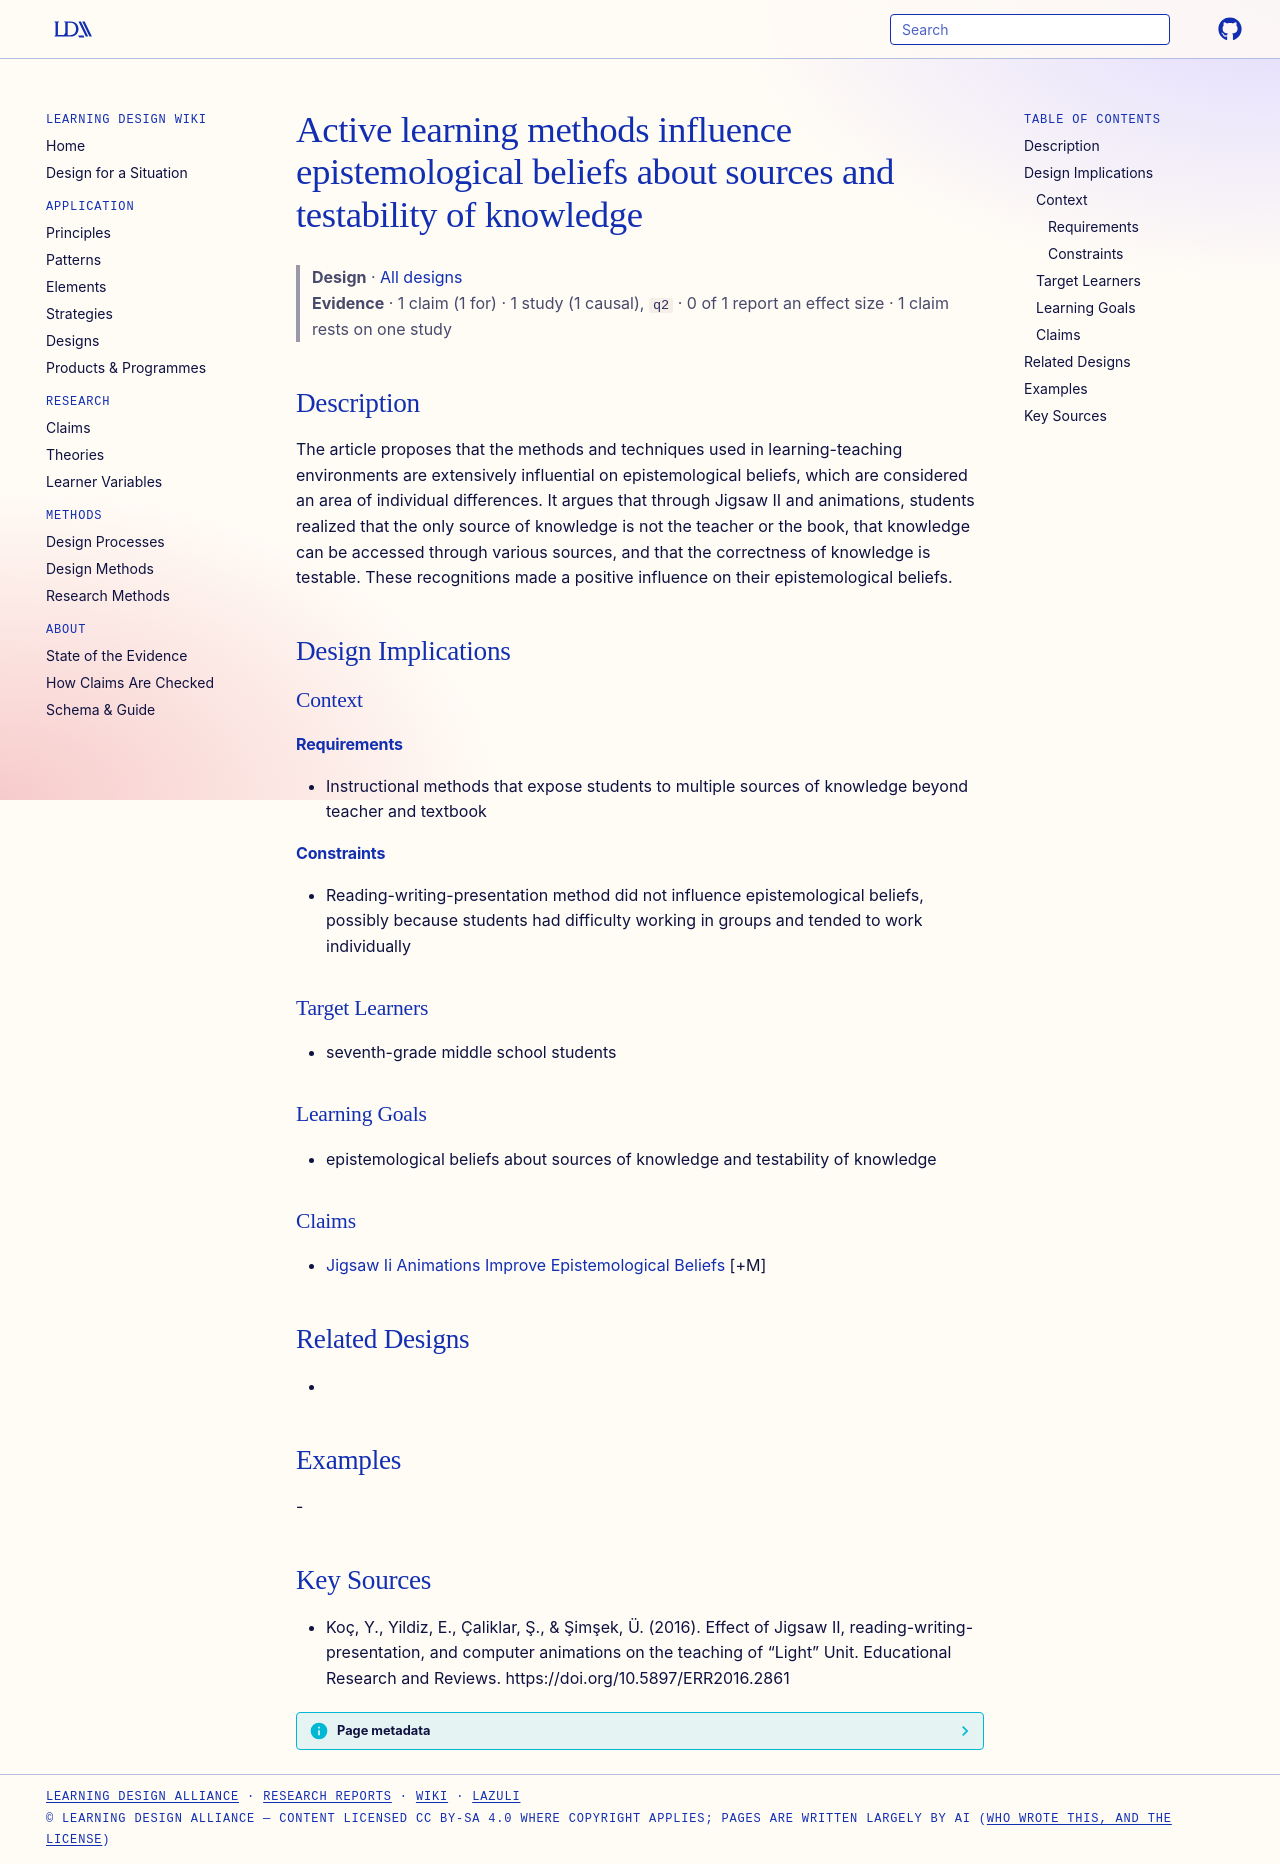

repository: Learning-Design-Alliance/learning-wiki · page: designs/active-learning-influences-epistemological-beliefs/index.html · generator: mkdocs

---
type: design
id: active-learning-influences-epistemological-beliefs
title: Active learning methods influence epistemological beliefs about sources and testability of knowledge
description: The article proposes that the methods and techniques used in learning-teaching environments are extensively influential on epistemological beliefs, which are considered an area of individual differences.
status: review
generated:
  by: "process:settle-candidates"
  at: 2026-11-03
sources:
  - id: koç-2016
    resource: "https://doi.org/10.5897/ERR2016.2861"
    title: "Koç, Y., Yildiz, E., Çaliklar, Ş., & Şimşek, Ü. (2016). Effect of Jigsaw II, reading-writing-presentation, and computer animations on the teaching of “Light” Unit. Educational Research and Reviews. https://doi.org/10.5897/ERR2016.2861"
    author: "Koç, Y., Yildiz, E., Çaliklar, Ş., & Şimşek, Ü"
---

# Active learning methods influence epistemological beliefs about sources and testability of knowledge

> **Design** · [All designs](index.md)
> **Evidence** · 1 claim (1 for) · 1 study (1 causal), `q2` · 0 of 1 report an effect size · 1 claim rests on one study

## Description
The article proposes that the methods and techniques used in learning-teaching environments are extensively influential on epistemological beliefs, which are considered an area of individual differences. It argues that through Jigsaw II and animations, students realized that the only source of knowledge is not the teacher or the book, that knowledge can be accessed through various sources, and that the correctness of knowledge is testable. These recognitions made a positive influence on their epistemological beliefs.

## Design Implications

### Context
#### Requirements
- Instructional methods that expose students to multiple sources of knowledge beyond teacher and textbook
#### Constraints
- Reading-writing-presentation method did not influence epistemological beliefs, possibly because students had difficulty working in groups and tended to work individually

### Target Learners
- seventh-grade middle school students

### Learning Goals
- epistemological beliefs about sources of knowledge and testability of knowledge

### Claims
- [Jigsaw Ii Animations Improve Epistemological Beliefs](../claims/jigsaw-ii-animations-improve-epistemological-beliefs.md) [+M]

## Related Designs
- 

## Examples
-

## Key Sources
- Koç, Y., Yildiz, E., Çaliklar, Ş., & Şimşek, Ü. (2016). Effect of Jigsaw II, reading-writing-presentation, and computer animations on the teaching of “Light” Unit. Educational Research and Reviews. https://doi.org/10.5897/ERR2016.2861
